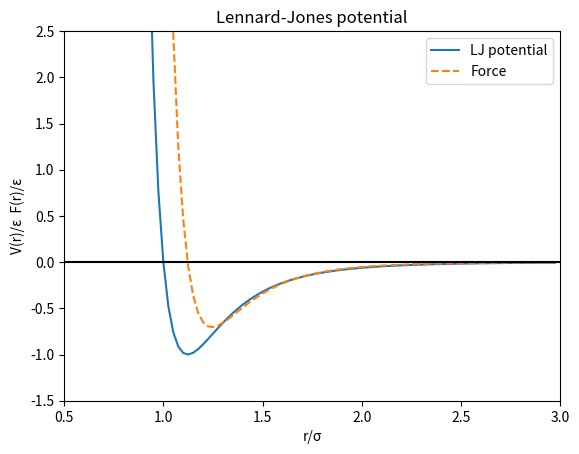

Here is the Python script that generated this plot:
# -*- coding: utf-8 -*-
"""
Created on Mon Apr 27 12:10:45 2020

@author: Acc
"""

import numpy as np
import matplotlib.pyplot as plt
epsilon=0.01032
sigma=3.405


x=np.arange(100)/40+0.5

x1=sigma*x


def lj(x):
    temp=(sigma/x)**6
    return 4*epsilon*(temp**2-temp)
def force(x):
    temp=(sigma/x)**6
    return 24*(2/x*(temp**2)-1/x*temp)

    

    
    
    
plt.plot(x,lj(x1)/epsilon,label='LJ potential')
plt.plot(x,force(x1),'--',label='Force')
plt.plot([0.5,3],[0,0],'black')
plt.ylim(-1.5,2.5)
plt.xlim(0.5,3)
plt.legend()
plt.title('Lennard-Jones potential')
plt.ylabel('V(r)/ε  F(r)/ε')
plt.xlabel('r/σ')
plt.savefig('LJ.png')
plt.clf()
